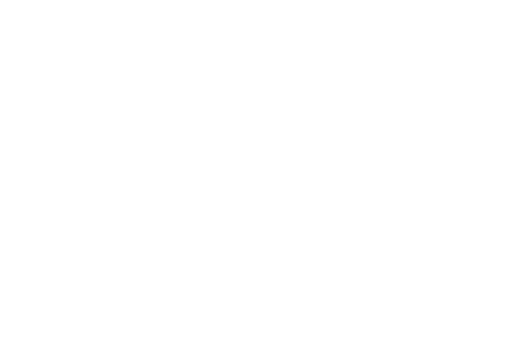
t = 0.00 s
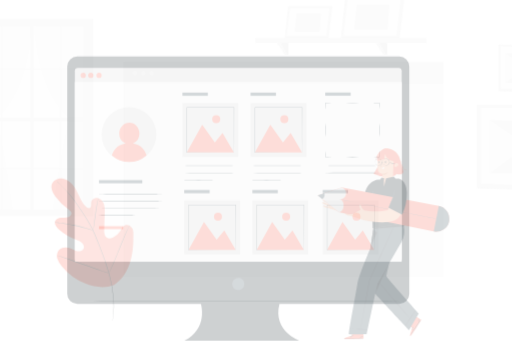
t = 0.25 s
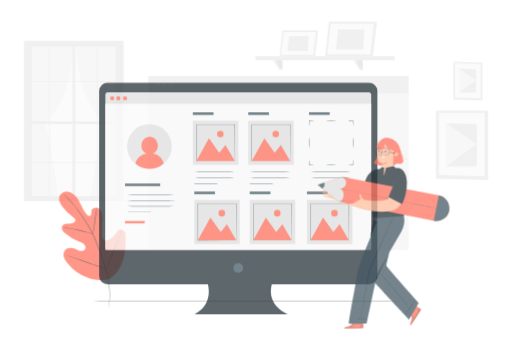
t = 0.50 s
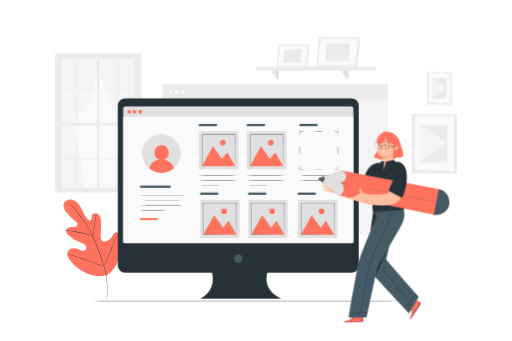
t = 0.75 s
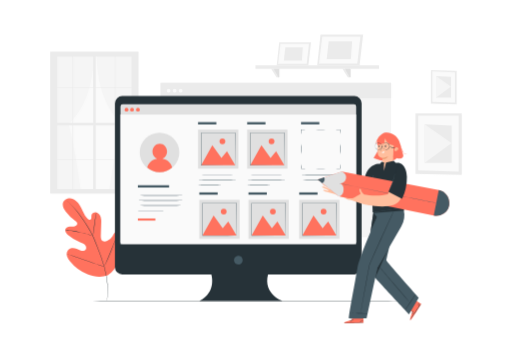
t = 1.00 s

The animated SVG that drew these frames (rendered in a browser with its animation timeline set to each time). Animation: 3 CSS @keyframes rules; one cycle of 1.00 s.

<svg class="animated" id="freepik_stories-portfolio-update" xmlns="http://www.w3.org/2000/svg" viewBox="0 0 750 500" version="1.1" xmlns:xlink="http://www.w3.org/1999/xlink" xmlns:svgjs="http://svgjs.com/svgjs"><style>svg#freepik_stories-portfolio-update:not(.animated) .animable {opacity: 0;}svg#freepik_stories-portfolio-update.animated #freepik--background-complete--inject-22 {animation: 1s 1 forwards cubic-bezier(.36,-0.01,.5,1.38) zoomOut;animation-delay: 0s;}svg#freepik_stories-portfolio-update.animated #freepik--Plant--inject-22 {animation: 1s 1 forwards cubic-bezier(.36,-0.01,.5,1.38) zoomOut;animation-delay: 0s;}svg#freepik_stories-portfolio-update.animated #freepik--Floor--inject-22 {animation: 1s 1 forwards cubic-bezier(.36,-0.01,.5,1.38) fadeIn;animation-delay: 0s;}svg#freepik_stories-portfolio-update.animated #freepik--Device--inject-22 {animation: 1s 1 forwards cubic-bezier(.36,-0.01,.5,1.38) zoomOut;animation-delay: 0s;}svg#freepik_stories-portfolio-update.animated #freepik--Character--inject-22 {animation: 1s 1 forwards cubic-bezier(.36,-0.01,.5,1.38) slideUp;animation-delay: 0s;}            @keyframes zoomOut {                0% {                    opacity: 0;                    transform: scale(1.5);                }                100% {                    opacity: 1;                    transform: scale(1);                }            }                    @keyframes fadeIn {                0% {                    opacity: 0;                }                100% {                    opacity: 1;                }            }                    @keyframes slideUp {                0% {                    opacity: 0;                    transform: translateY(30px);                }                100% {                    opacity: 1;                    transform: inherit;                }            }        </style><g id="freepik--background-complete--inject-22" class="animable" style="transform-origin: 375px 199.355px;"><rect x="83.56" y="82.95" width="111.16" height="194.48" style="fill: rgb(250, 250, 250); transform-origin: 139.14px 180.19px;" id="elrl8muvlko5c" class="animable"></rect><path d="M118.19,279.29S106,191.8,99.63,182.18c0,0,36.42-27.34,37.53-101.45H81.9V279.29Z" style="fill: rgb(245, 245, 245); transform-origin: 109.53px 180.01px;" id="elms51c6potx8" class="animable"></path><path d="M160.08,278.91s12.17-87.5,18.55-97.11c0,0-36.41-27.35-37.53-101.45h55.26V278.91Z" style="fill: rgb(245, 245, 245); transform-origin: 168.73px 179.63px;" id="elsn1ifsy9tgr" class="animable"></path><path d="M197.64,75.54H73.26V283.86H202.8V75.54ZM105.9,183.77v49.54H83.56V183.77Zm-22.34-3.58V128.92H105.9v51.27Zm56.35,0V128.92h28v51.27Zm28,3.58v49.54h-28V183.77Zm-61-3.58V128.92h29.43v51.27Zm29.43,3.58v49.54H106.9V183.77ZM106.9,128V83h29.43V128ZM136.33,234.2v43.25H106.9V234.2Zm3.58,0h28v43.25h-28Zm0-106.17V83h28V128Zm28.94,55.74h23.64v49.54H168.85Zm0-3.58V128.92h23.64v51.27ZM192.49,128H168.85V83h23.64ZM105.9,83V128H83.56V83ZM83.56,234.2H105.9v43.25H83.56Zm85.29,43.25V234.2h23.64v43.25Z" style="fill: rgb(235, 235, 235); transform-origin: 138.03px 179.7px;" id="elnxclt9clr5" class="animable"></path><rect x="234.99" y="121.48" width="338.21" height="226.52" style="fill: rgb(245, 245, 245); transform-origin: 404.095px 234.74px;" id="elvynfn36qzi" class="animable"></rect><rect x="234.99" y="121.48" width="338.21" height="22.63" style="fill: rgb(235, 235, 235); transform-origin: 404.095px 132.795px;" id="elxcyqt9xn4d" class="animable"></rect><path d="M249.64,132.79a2.74,2.74,0,1,1-2.73-2.54A2.64,2.64,0,0,1,249.64,132.79Z" style="fill: rgb(250, 250, 250); transform-origin: 246.907px 132.989px;" id="elsoz4hcfvlzj" class="animable"></path><path d="M258.46,132.79a2.74,2.74,0,1,1-2.73-2.54A2.64,2.64,0,0,1,258.46,132.79Z" style="fill: rgb(250, 250, 250); transform-origin: 255.727px 132.989px;" id="elpjtd1bggamq" class="animable"></path><path d="M267.28,132.79a2.74,2.74,0,1,1-2.73-2.54A2.64,2.64,0,0,1,267.28,132.79Z" style="fill: rgb(250, 250, 250); transform-origin: 264.547px 132.989px;" id="elg8tx9t21nb" class="animable"></path><polygon points="676.74 166.24 608.79 166.24 608.79 254.85 676.74 256.56 676.74 166.24" style="fill: rgb(235, 235, 235); transform-origin: 642.765px 211.4px;" id="el5axfgoot46s" class="animable"></polygon><polygon points="672.27 169.4 612.81 169.4 612.81 249.76 672.27 251.77 672.27 169.4" style="fill: rgb(250, 250, 250); transform-origin: 642.54px 210.585px;" id="el5ldsnmyh4k" class="animable"></polygon><polygon points="661.86 184 622.4 182.5 622.4 238.67 661.86 238.67 661.86 184" style="fill: rgb(235, 235, 235); transform-origin: 642.13px 210.585px;" id="el8soryjymtfn" class="animable"></polygon><polygon points="622.4 238.67 661.86 209.81 622.4 182.5 622.4 238.67" style="fill: rgb(245, 245, 245); transform-origin: 642.13px 210.585px;" id="el5yutp958nrs" class="animable"></polygon><polygon points="669.25 103.89 631.43 102.71 631.43 152.03 669.25 152.98 669.25 103.89" style="fill: rgb(235, 235, 235); transform-origin: 650.34px 127.845px;" id="el6zvqet7iqi6" class="animable"></polygon><polygon points="666.76 106.04 633.67 104.47 633.67 149.19 666.76 150.31 666.76 106.04" style="fill: rgb(250, 250, 250); transform-origin: 650.215px 127.39px;" id="el61uggwvizvw" class="animable"></polygon><polygon points="660.97 112.59 639.01 111.76 639.01 143.02 660.97 143.02 660.97 112.59" style="fill: rgb(235, 235, 235); transform-origin: 649.99px 127.39px;" id="eljfv0iqtukq" class="animable"></polygon><polygon points="639.01 143.02 660.97 126.96 639.01 111.76 639.01 143.02" style="fill: rgb(245, 245, 245); transform-origin: 649.99px 127.39px;" id="elzryqj23ky5" class="animable"></polygon><polygon points="409.06 62.12 405.44 95.74 451.85 95.74 455.7 62.12 409.06 62.12" style="fill: rgb(235, 235, 235); transform-origin: 430.57px 78.93px;" id="eln1pcyyigyq" class="animable"></polygon><polygon points="410.97 64.33 407.44 93.75 449.33 93.75 452.72 64.33 410.97 64.33" style="fill: rgb(250, 250, 250); transform-origin: 430.08px 79.04px;" id="elgajmltd40i7" class="animable"></polygon><polygon points="418.02 69.48 415.85 89.01 442.28 89.01 443.64 69.48 418.02 69.48" style="fill: rgb(235, 235, 235); transform-origin: 429.745px 79.245px;" id="elaqk2d3ubw7n" class="animable"></polygon><polygon points="469.62 50.71 464.76 95.74 526.94 95.74 532.1 50.71 469.62 50.71" style="fill: rgb(235, 235, 235); transform-origin: 498.43px 73.225px;" id="el493xmp65ai2" class="animable"></polygon><polygon points="472.17 53.67 467.45 93.08 523.57 93.08 528.11 53.67 472.17 53.67" style="fill: rgb(250, 250, 250); transform-origin: 497.78px 73.375px;" id="el3ofd889z6ko" class="animable"></polygon><polygon points="481.62 60.57 478.71 86.72 514.12 86.72 515.94 60.57 481.62 60.57" style="fill: rgb(235, 235, 235); transform-origin: 497.325px 73.645px;" id="elgg4y15q6xzd" class="animable"></polygon><rect x="374.23" y="95.74" width="181.08" height="5.18" style="fill: rgb(235, 235, 235); transform-origin: 464.77px 98.33px;" id="eln5uftaq7149" class="animable"></rect><polygon points="405.21 113.52 397.28 100.92 409.06 100.92 409.06 113.52 405.21 113.52" style="fill: rgb(235, 235, 235); transform-origin: 403.17px 107.22px;" id="eljw7pzf4wuel" class="animable"></polygon><polygon points="401.11 100.92 408.12 113.52 409.06 113.52 409.06 100.92 401.11 100.92" style="fill: rgb(224, 224, 224); transform-origin: 405.085px 107.22px;" id="elf285n1p8vh9" class="animable"></polygon><polygon points="509.69 113.52 501.76 100.92 513.54 100.92 513.54 113.52 509.69 113.52" style="fill: rgb(235, 235, 235); transform-origin: 507.65px 107.22px;" id="ell8r3js18zt" class="animable"></polygon><polygon points="505.59 100.92 512.6 113.52 513.54 113.52 513.54 100.92 505.59 100.92" style="fill: rgb(224, 224, 224); transform-origin: 509.565px 107.22px;" id="eli09war9f2jn" class="animable"></polygon></g><g id="freepik--Plant--inject-22" class="animable" style="transform-origin: 135.034px 366.284px;"><path d="M157.62,403.69c16.67-10.9,20.9-31.79,20.71-50.65,0-3.15.4-6.46-1.05-9.26s-4.94-4.76-7.83-3.51c-2.39,1.05-3.49,3.74-4.87,6a18.53,18.53,0,0,1-7.65,6.87c-2.05,1-4.58,1.56-6.56.42-2.71-1.56-2.94-5.32-2.85-8.45l.54-17.49a28.56,28.56,0,0,0-.73-9.32c-.91-3-3-5.8-6-6.71s-6.77.72-7.48,3.77a28.07,28.07,0,0,0-.18,3.9c-.12,1.29-.77,2.72-2,3s-2.52-.58-3.45-1.52c-3.19-3.24-5.32-7.36-7.29-11.46S117,301,114.1,297.48s-6.92-6.35-11.46-6.71S93.2,293.06,92,297.43s1.24,8.93,4,12.57a70.47,70.47,0,0,0,14.39,14.21,5.74,5.74,0,0,1,2.4,2.68c.64,2.1-1.41,4.12-3.52,4.76-2.38.72-4.94.42-7.42.64s-5.18,1.24-6.17,3.53c-1.38,3.17,1.25,6.58,3.86,8.84a60.75,60.75,0,0,0,17.7,10.66c2.31.89,4.74,1.69,6.58,3.35s2.91,4.51,1.72,6.68-4.12,2.82-6.56,2.31-4.58-1.86-6.89-2.79c-4.32-1.73-10-1.56-12.83,2.09a9.8,9.8,0,0,0-1.29,8.73,22.9,22.9,0,0,0,4.62,7.85,61,61,0,0,0,25.59,18.68c10,3.7,19.37,4.86,29.5,1.47" style="fill: rgb(255, 114, 94); transform-origin: 135.034px 348.221px;" id="elha3g0qxlnh6" class="animable"></path><path d="M96.63,293.25l.3.3.92.86c.82.74,2,1.84,3.52,3.29a117.61,117.61,0,0,1,11.79,13.19c2.29,3,4.66,6.3,7.14,9.94s5.1,7.54,7.69,11.75a142.08,142.08,0,0,1,7.5,13.56c1.16,2.42,2.19,4.95,3.24,7.53l3.17,7.84a283.4,283.4,0,0,1,10.56,30.39,138,138,0,0,1,4.66,25.8,100.87,100.87,0,0,1-.14,17.69c-.21,2.08-.41,3.69-.59,4.78-.07.52-.13.93-.18,1.24a3.35,3.35,0,0,0,0,.42,1.47,1.47,0,0,0,.1-.41l.24-1.23c.21-1.09.45-2.7.7-4.78a96.37,96.37,0,0,0,.32-17.74A135.61,135.61,0,0,0,153,391.76a276.75,276.75,0,0,0-10.54-30.46l-3.17-7.85c-1.05-2.57-2.09-5.12-3.27-7.55a137.33,137.33,0,0,0-7.55-13.6c-2.62-4.21-5.25-8.11-7.75-11.75s-4.89-7-7.21-9.91a110.37,110.37,0,0,0-12-13.1c-1.53-1.43-2.75-2.51-3.59-3.22l-1-.81A2,2,0,0,0,96.63,293.25Z" style="fill: rgb(38, 50, 56); transform-origin: 127.232px 367.54px;" id="elsndc0sevg8c" class="animable"></path><path d="M135.84,345.87a6.08,6.08,0,0,0,.34-1.33c.19-.86.42-2.11.68-3.66.52-3.11,1.1-7.42,1.72-12.18s1.25-9.05,1.82-12.14c.28-1.55.52-2.79.7-3.66a6.26,6.26,0,0,0,.21-1.35,6,6,0,0,0-.43,1.3c-.24.85-.55,2.09-.88,3.63-.68,3.08-1.38,7.38-2,12.14s-1.14,8.95-1.55,12.19c-.2,1.47-.36,2.7-.49,3.69A5.84,5.84,0,0,0,135.84,345.87Z" style="fill: rgb(38, 50, 56); transform-origin: 138.574px 328.71px;" id="elpsno1shz5m" class="animable"></path><path d="M95.25,337.38a9,9,0,0,0,1.62.23c1,.12,2.56.28,4.42.53,3.72.49,8.85,1.34,14.45,2.52s10.64,2.49,14.25,3.53c1.81.5,3.26.95,4.27,1.26a8,8,0,0,0,1.58.42,9.47,9.47,0,0,0-1.51-.64c-1-.37-2.42-.88-4.22-1.44-3.59-1.14-8.62-2.5-14.25-3.7s-10.77-2-14.52-2.36c-1.87-.2-3.4-.3-4.45-.35A8.7,8.7,0,0,0,95.25,337.38Z" style="fill: rgb(38, 50, 56); transform-origin: 115.545px 341.606px;" id="el1z1wqzw2nx2" class="animable"></path><path d="M152.5,391a1.89,1.89,0,0,0,.29-.49l.73-1.44c.64-1.25,1.5-3.08,2.54-5.37,2.08-4.56,4.75-10.95,7.6-18s5.46-13.5,7.45-18.1c1-2.24,1.76-4.08,2.36-5.44l.63-1.49a2.73,2.73,0,0,0,.19-.53,2.1,2.1,0,0,0-.3.48c-.19.39-.44.87-.73,1.44-.63,1.25-1.49,3.09-2.53,5.37-2.08,4.56-4.75,11-7.61,18.05s-5.46,13.5-7.44,18.1L153.32,389l-.63,1.48A2,2,0,0,0,152.5,391Z" style="fill: rgb(38, 50, 56); transform-origin: 163.395px 365.57px;" id="el76eufq6f8t" class="animable"></path><path d="M98.75,372.48a2,2,0,0,0,.53.23l1.56.56,5.76,2c4.86,1.69,11.54,4.09,18.92,6.76s14.1,5,19,6.59c2.45.8,4.44,1.42,5.82,1.82l1.59.46a2.6,2.6,0,0,0,.57.12,2.21,2.21,0,0,0-.53-.24l-1.56-.55-5.76-2c-4.86-1.68-11.54-4.08-18.93-6.75s-14.09-5-19-6.6c-2.45-.79-4.44-1.41-5.82-1.82l-1.59-.45A2.08,2.08,0,0,0,98.75,372.48Z" style="fill: rgb(38, 50, 56); transform-origin: 125.625px 381.75px;" id="el4wiouizamp" class="animable"></path></g><g id="freepik--Floor--inject-22" class="animable" style="transform-origin: 361.13px 441.57px;"><path d="M611.59,441.57c0,.15-112.14.26-250.45.26s-250.47-.11-250.47-.26,112.12-.26,250.47-.26S611.59,441.43,611.59,441.57Z" style="fill: rgb(38, 50, 56); transform-origin: 361.13px 441.57px;" id="elm42wrhvjywm" class="animable"></path></g><g id="freepik--Device--inject-22" class="animable" style="transform-origin: 349.01px 291.095px;"><path d="M519.22,140.74H178.79a10.62,10.62,0,0,0-10.62,10.63V391.82a10.62,10.62,0,0,0,10.62,10.63H309.45s8.31,25.7-17.46,39H414.16s-29.08-10-21.6-39H519.22a10.63,10.63,0,0,0,10.63-10.63V151.37A10.63,10.63,0,0,0,519.22,140.74Z" style="fill: rgb(38, 50, 56); transform-origin: 349.01px 291.095px;" id="elzgaffwcv07" class="animable"></path><path d="M353.91,377.07c4.63,6.62-2.62,13.87-9.24,9.24a2.37,2.37,0,0,1-.57-.57c-4.62-6.62,2.62-13.86,9.24-9.24A2.37,2.37,0,0,1,353.91,377.07Z" style="fill: rgb(69, 90, 100); transform-origin: 349.007px 381.407px;" id="elko35fzp95h" class="animable"></path><rect x="176.2" y="152.89" width="345.61" height="205" rx="3.27" style="fill: rgb(224, 224, 224); transform-origin: 349.005px 255.39px;" id="elqo0juhawn5" class="animable"></rect><rect x="176.2" y="167.91" width="345.61" height="189.98" style="fill: rgb(250, 250, 250); transform-origin: 349.005px 262.9px;" id="elaqir2deshdi" class="animable"></rect><path d="M204.55,160.8a2.76,2.76,0,1,1-2.76-2.76A2.76,2.76,0,0,1,204.55,160.8Z" style="fill: rgb(255, 114, 94); transform-origin: 201.79px 160.8px;" id="el9k39wn1a68j" class="animable"></path><path d="M187.82,160.8a2.76,2.76,0,1,1-2.76-2.76A2.76,2.76,0,0,1,187.82,160.8Z" style="fill: rgb(255, 114, 94); transform-origin: 185.06px 160.8px;" id="el5j4kwgxnhag" class="animable"></path><path d="M195.85,160.8a2.76,2.76,0,1,1-2.76-2.76A2.76,2.76,0,0,1,195.85,160.8Z" style="fill: rgb(255, 114, 94); transform-origin: 193.09px 160.8px;" id="el7btmi0oq25d" class="animable"></path><path d="M346.49,256.37c0,.15-12.66.28-28.27.28s-28.28-.13-28.28-.28,12.66-.28,28.28-.28S346.49,256.21,346.49,256.37Z" style="fill: rgb(69, 90, 100); transform-origin: 318.215px 256.37px;" id="elvjwdkdxybj" class="animable"></path><path d="M346.49,263.94c0,.15-12.66.28-28.27.28s-28.28-.13-28.28-.28,12.66-.29,28.28-.29S346.49,263.78,346.49,263.94Z" style="fill: rgb(69, 90, 100); transform-origin: 318.215px 263.935px;" id="el3d5khbk2lq4" class="animable"></path><path d="M323.83,271.5c0,.16-7.58.29-16.94.29s-16.95-.13-16.95-.29,7.59-.28,16.95-.28S323.83,271.35,323.83,271.5Z" style="fill: rgb(69, 90, 100); transform-origin: 306.885px 271.505px;" id="elqd7lhn7yws" class="animable"></path><rect x="289.94" y="179.03" width="26.89" height="3.41" style="fill: rgb(69, 90, 100); transform-origin: 303.385px 180.735px;" id="elsqkrqv0gyrr" class="animable"></rect><rect x="289.94" y="190.02" width="59.09" height="57.17" style="fill: rgb(224, 224, 224); transform-origin: 319.485px 218.605px;" id="elac986ptl1y" class="animable"></rect><polygon points="294.52 242.29 310.87 212.87 324.24 231.68 332.36 221.69 344.45 242.29 294.52 242.29" style="fill: rgb(255, 114, 94); transform-origin: 319.485px 227.58px;" id="eliq07tbll9u8" class="animable"></polygon><circle cx="325.68" cy="207.15" r="4.25" style="fill: rgb(255, 114, 94); transform-origin: 325.68px 207.15px;" id="elazavq5s00z9" class="animable"></circle><path d="M344.45,242.45a.82.82,0,0,1,0-.23c0-.18,0-.39,0-.67,0-.61,0-1.47,0-2.57,0-2.27,0-5.55-.06-9.71,0-8.35-.07-20.24-.12-34.52l.24.24-49.92,0c-.07.06.52-.53.27-.27h0v12.82c0,4.2,0,8.32,0,12.32,0,8,0,15.58,0,22.54l-.25-.25,36.1.13,10.18.06,2.7,0,.7,0h0l-.67,0-2.66,0-10.12.06-36.26.13h-.24v-.25c0-7,0-14.53,0-22.54,0-4,0-8.12,0-12.32V194.77h0c-.25.24.34-.36.29-.29l49.92,0h.24v.24c-.05,14.34-.09,26.28-.12,34.67,0,4.14-.05,7.4-.07,9.66,0,1.08,0,1.92,0,2.52,0,.27,0,.48,0,.64A1.66,1.66,0,0,1,344.45,242.45Z" style="fill: rgb(69, 90, 100); transform-origin: 319.534px 218.502px;" id="el30k59ascuen" class="animable"></path><path d="M418.53,256.37c0,.15-12.66.28-28.28.28s-28.27-.13-28.27-.28,12.65-.28,28.27-.28S418.53,256.21,418.53,256.37Z" style="fill: rgb(69, 90, 100); transform-origin: 390.255px 256.37px;" id="el1whvlabx732" class="animable"></path><path d="M418.53,263.94c0,.15-12.66.28-28.28.28s-28.27-.13-28.27-.28,12.65-.29,28.27-.29S418.53,263.78,418.53,263.94Z" style="fill: rgb(69, 90, 100); transform-origin: 390.255px 263.935px;" id="elf1yshxtww6o" class="animable"></path><path d="M395.87,271.5c0,.16-7.59.29-16.95.29S362,271.66,362,271.5s7.58-.28,16.94-.28S395.87,271.35,395.87,271.5Z" style="fill: rgb(69, 90, 100); transform-origin: 378.935px 271.505px;" id="eltr86dufpymm" class="animable"></path><rect x="361.98" y="179.03" width="26.89" height="3.41" style="fill: rgb(69, 90, 100); transform-origin: 375.425px 180.735px;" id="elppfhqlsphe8" class="animable"></rect><rect x="361.98" y="190.02" width="59.09" height="57.17" style="fill: rgb(224, 224, 224); transform-origin: 391.525px 218.605px;" id="elclnccwbhc6m" class="animable"></rect><polygon points="366.56 242.29 382.9 212.87 396.27 231.68 404.4 221.69 416.48 242.29 366.56 242.29" style="fill: rgb(255, 114, 94); transform-origin: 391.52px 227.58px;" id="elj7f45d981a" class="animable"></polygon><path d="M402,207.15a4.26,4.26,0,1,1-4.25-4.25A4.25,4.25,0,0,1,402,207.15Z" style="fill: rgb(255, 114, 94); transform-origin: 397.74px 207.16px;" id="eli28q53awiwj" class="animable"></path><path d="M416.48,242.45s0-.08,0-.23,0-.39,0-.67c0-.61,0-1.47,0-2.57,0-2.27,0-5.55-.06-9.71,0-8.35-.08-20.24-.13-34.52l.24.24-49.92,0c-.07.06.53-.53.28-.27h0v12.82c0,4.2,0,8.32,0,12.32,0,8,0,15.58,0,22.54l-.24-.25,36.1.13,10.18.06,2.7,0,.7,0h0l-.68,0-2.65,0-10.13.06-36.25.13h-.25v-.25c0-7,0-14.53,0-22.54V194.77h0c-.26.24.34-.36.28-.29l49.92,0h.25v.24c-.06,14.34-.1,26.28-.13,34.67,0,4.14-.05,7.4-.06,9.66q0,1.62,0,2.52c0,.27,0,.48,0,.64A.85.85,0,0,1,416.48,242.45Z" style="fill: rgb(69, 90, 100); transform-origin: 391.562px 218.502px;" id="el21s6nloc22" class="animable"></path><rect x="291.83" y="282.05" width="26.89" height="3.41" style="fill: rgb(69, 90, 100); transform-origin: 305.275px 283.755px;" id="elggy9qbvxef4" class="animable"></rect><rect x="291.83" y="293.03" width="59.09" height="57.17" style="fill: rgb(224, 224, 224); transform-origin: 321.375px 321.615px;" id="elrqv07o6d6n" class="animable"></rect><polygon points="296.41 345.31 312.76 315.89 326.13 334.69 334.25 324.71 346.34 345.31 296.41 345.31" style="fill: rgb(255, 114, 94); transform-origin: 321.375px 330.6px;" id="elu0tnckwirh" class="animable"></polygon><path d="M331.83,310.17a4.26,4.26,0,1,1-4.26-4.26A4.25,4.25,0,0,1,331.83,310.17Z" style="fill: rgb(255, 114, 94); transform-origin: 327.57px 310.17px;" id="elnts0dsr0zin" class="animable"></path><path d="M346.34,345.47s0-.09,0-.24,0-.39,0-.67c0-.6,0-1.46,0-2.57,0-2.26,0-5.54-.07-9.71,0-8.35-.07-20.24-.12-34.51l.24.24-49.92,0,.28-.28V301c0,1.08,0,2.16,0,3.23v18.69c0,8,0,15.57,0,22.54l-.25-.25,36.1.13,10.18.06,2.71,0h.7a1.22,1.22,0,0,1,.24,0h-.89l-2.65,0-10.13.07-36.26.12h-.24v-.24c0-7,0-14.54,0-22.54q0-6,0-12.32V297.77l.29-.29,49.92,0h.24v.25c-.05,14.34-.09,26.28-.12,34.67,0,4.14,0,7.4-.06,9.65,0,1.09,0,1.93,0,2.53,0,.26,0,.47,0,.64A.67.67,0,0,1,346.34,345.47Z" style="fill: rgb(69, 90, 100); transform-origin: 321.485px 321.535px;" id="elrs1ycp2m7w" class="animable"></path><rect x="363.92" y="282.05" width="26.89" height="3.41" style="fill: rgb(69, 90, 100); transform-origin: 377.365px 283.755px;" id="elokkw61r0mlq" class="animable"></rect><rect x="363.92" y="293.03" width="59.09" height="57.17" style="fill: rgb(224, 224, 224); transform-origin: 393.465px 321.615px;" id="el8sjhyqgvcbb" class="animable"></rect><polygon points="368.5 345.31 384.85 315.89 398.22 334.69 406.34 324.71 418.43 345.31 368.5 345.31" style="fill: rgb(255, 114, 94); transform-origin: 393.465px 330.6px;" id="el9jufknwzxnh" class="animable"></polygon><path d="M403.91,310.17a4.25,4.25,0,1,1-4.25-4.26A4.25,4.25,0,0,1,403.91,310.17Z" style="fill: rgb(255, 114, 94); transform-origin: 399.66px 310.16px;" id="eluie4haxkcge" class="animable"></path><path d="M418.43,345.47a1.35,1.35,0,0,1,0-.24c0-.17,0-.39,0-.67,0-.6,0-1.46,0-2.57,0-2.26,0-5.54-.06-9.71,0-8.35-.07-20.24-.12-34.51l.24.24-49.93,0,.28-.28v12.84q0,6.3,0,12.32c0,8,0,15.57,0,22.54l-.25-.25,36.1.13,10.18.06,2.7,0h.7l.25,0h-.89l-2.66,0-10.12.07-36.26.12h-.25v-.24c0-7,0-14.54,0-22.54q0-6,0-12.32V297.77l.28-.29,49.93,0h.24v.25c-.05,14.34-.09,26.28-.12,34.67,0,4.14-.05,7.4-.07,9.65,0,1.09,0,1.93,0,2.53,0,.26,0,.47,0,.64A1.66,1.66,0,0,1,418.43,345.47Z" style="fill: rgb(69, 90, 100); transform-origin: 393.565px 321.52px;" id="els0i919q4ype" class="animable"></path><rect x="438.3" y="282.05" width="26.89" height="3.41" style="fill: rgb(69, 90, 100); transform-origin: 451.745px 283.755px;" id="eli8stzkx9wkr" class="animable"></rect><rect x="438.3" y="293.03" width="59.09" height="57.17" style="fill: rgb(224, 224, 224); transform-origin: 467.845px 321.615px;" id="elua7e3j09ntb" class="animable"></rect><polygon points="442.88 345.31 459.23 315.89 472.6 334.69 480.72 324.71 492.81 345.31 442.88 345.31" style="fill: rgb(255, 114, 94); transform-origin: 467.845px 330.6px;" id="eltr5rndu9xff" class="animable"></polygon><path d="M478.3,310.17a4.26,4.26,0,1,1-4.26-4.26A4.25,4.25,0,0,1,478.3,310.17Z" style="fill: rgb(255, 114, 94); transform-origin: 474.04px 310.17px;" id="eliy7x4e1r3a" class="animable"></path><path d="M492.81,345.47s0-.09,0-.24,0-.39,0-.67c0-.6,0-1.46,0-2.57,0-2.26,0-5.54-.07-9.71,0-8.35-.07-20.24-.12-34.51l.24.24-49.92,0,.28-.28v25.16c0,8,0,15.57,0,22.54l-.25-.25,36.1.13,10.18.06,2.71,0h.69a1.27,1.27,0,0,1,.25,0h-.89l-2.65,0-10.13.07-36.26.12h-.24v-.24c0-7,0-14.54,0-22.54q0-6,0-12.32V297.77l.29-.29,49.92,0h.24v.25c-.05,14.34-.09,26.28-.12,34.67,0,4.14-.05,7.4-.06,9.65,0,1.09,0,1.93,0,2.53,0,.26,0,.47,0,.64A.67.67,0,0,1,492.81,345.47Z" style="fill: rgb(69, 90, 100); transform-origin: 467.955px 321.52px;" id="elujfjs3pb4jp" class="animable"></path><path d="M491.86,247.18a38.3,38.3,0,0,1,6.48-.28l-.28.28h0v-.64c0-.22,0-.43,0-.64,0-.42,0-.82,0-1.22,0-.71,0-1.4.06-2.06a6.3,6.3,0,0,1,.2-1.9,7,7,0,0,1,.19,1.9c0,.66,0,1.35.06,2.06,0,.4,0,.8,0,1.22v1.28h0l-.29.29A36.46,36.46,0,0,1,491.86,247.18Z" style="fill: rgb(69, 90, 100); transform-origin: 495.215px 244.112px;" id="elhqhkx8clh6" class="animable"></path><path d="M462.39,247.18a97.13,97.13,0,0,1,14.74,0,93.79,93.79,0,0,1-14.74,0Z" style="fill: rgb(69, 90, 100); transform-origin: 469.76px 247.185px;" id="elbxj21ndx1gb" class="animable"></path><path d="M441.17,240.7a37.09,37.09,0,0,1,.28,6.48l-.28-.28h2.53l2.06.06a7.31,7.31,0,0,1,1.9.2,6.37,6.37,0,0,1-1.9.2l-2.06.06-1.22,0h-1.31l-.28-.29A38.3,38.3,0,0,1,441.17,240.7Z" style="fill: rgb(69, 90, 100); transform-origin: 444.259px 244.06px;" id="el3h4z5o5e5m9" class="animable"></path><path d="M441.17,211.23a47.92,47.92,0,0,1,.28,7.37,47.73,47.73,0,0,1-.28,7.36,49.29,49.29,0,0,1-.28-7.36A49.48,49.48,0,0,1,441.17,211.23Z" style="fill: rgb(69, 90, 100); transform-origin: 441.172px 218.595px;" id="elofyo1k2d0sj" class="animable"></path><path d="M447.66,190a37.25,37.25,0,0,1-6.49.28l.28-.28h0v1.29c0,.41,0,.82,0,1.22,0,.71,0,1.39-.06,2.06a6.37,6.37,0,0,1-.2,1.9,6.37,6.37,0,0,1-.2-1.9c0-.67,0-1.35-.06-2.06,0-.4,0-.81,0-1.22,0-.21,0-.43,0-.65V190h0l.28-.28A38.47,38.47,0,0,1,447.66,190Z" style="fill: rgb(69, 90, 100); transform-origin: 444.295px 193.079px;" id="elo8ukacvssb" class="animable"></path><path d="M477.13,190a97.13,97.13,0,0,1-14.74,0,97.13,97.13,0,0,1,14.74,0Z" style="fill: rgb(69, 90, 100); transform-origin: 469.76px 190px;" id="eljtcc0ujb8rg" class="animable"></path><path d="M498.35,196.5a36.62,36.62,0,0,1-.29-6.49c.57.56.16.16.28.28H497l-1.22,0-2.06-.06a6.37,6.37,0,0,1-1.9-.2,6.37,6.37,0,0,1,1.9-.2l2.06-.06h2.52l.29.28A38.47,38.47,0,0,1,498.35,196.5Z" style="fill: rgb(69, 90, 100); transform-origin: 495.226px 193.135px;" id="eljpotiai38i" class="animable"></path><path d="M498.35,226a46.92,46.92,0,0,1-.29-7.36,47.11,47.11,0,0,1,.29-7.37,49.48,49.48,0,0,1,.28,7.37A49.29,49.29,0,0,1,498.35,226Z" style="fill: rgb(69, 90, 100); transform-origin: 498.344px 218.635px;" id="elgocgfo35wuo" class="animable"></path><path d="M497.52,256.29c0,.15-12.67.28-28.28.28s-28.28-.13-28.28-.28,12.66-.28,28.28-.28S497.52,256.13,497.52,256.29Z" style="fill: rgb(69, 90, 100); transform-origin: 469.24px 256.29px;" id="elnl44nbg1ujq" class="animable"></path><path d="M497.52,263.86c0,.15-12.67.28-28.28.28S441,264,441,263.86s12.66-.29,28.28-.29S497.52,263.7,497.52,263.86Z" style="fill: rgb(69, 90, 100); transform-origin: 469.26px 263.855px;" id="elswsm6jq9md" class="animable"></path><rect x="440.96" y="178.95" width="26.89" height="3.41" style="fill: rgb(69, 90, 100); transform-origin: 454.405px 180.655px;" id="el0vpafaz02elk" class="animable"></rect><path d="M262.45,223.44a29,29,0,1,1-29-29A29,29,0,0,1,262.45,223.44Z" style="fill: rgb(224, 224, 224); transform-origin: 233.45px 223.44px;" id="elsgsldeeiv9" class="animable"></path><path d="M268.18,286.6c0,.15-14.88.28-33.23.28s-33.24-.13-33.24-.28,14.88-.29,33.24-.29S268.18,286.44,268.18,286.6Z" style="fill: rgb(69, 90, 100); transform-origin: 234.945px 286.595px;" id="eldpgimz3xwr5" class="animable"></path><path d="M268.18,294c0,.16-14.88.28-33.23.28s-33.24-.12-33.24-.28,14.88-.28,33.24-.28S268.18,293.79,268.18,294Z" style="fill: rgb(69, 90, 100); transform-origin: 234.945px 294px;" id="el6y291l8n61" class="animable"></path><path d="M268.18,301.3c0,.16-14.88.28-33.23.28s-33.24-.12-33.24-.28S216.59,301,235,301,268.18,301.15,268.18,301.3Z" style="fill: rgb(69, 90, 100); transform-origin: 234.945px 301.29px;" id="elyxfvrorpk5k" class="animable"></path><path d="M239.9,308.81c0,.16-8.63.28-19.27.28s-19.28-.12-19.28-.28,8.63-.28,19.28-.28S239.9,308.66,239.9,308.81Z" style="fill: rgb(69, 90, 100); transform-origin: 220.625px 308.81px;" id="eleiape5aet2c" class="animable"></path><g id="elkny1ggdxgn"><rect x="201.71" y="271.6" width="45.8" height="3.35" style="fill: rgb(69, 90, 100); transform-origin: 224.61px 273.275px; transform: rotate(180deg);" class="animable"></rect></g><path d="M215.31,245.57a28.08,28.08,0,0,0,36.76,0c-1.54-5.24-5.28-11.46-14.37-12.84a11.38,11.38,0,0,0,6.79-10.53c0-6.3-4.74-11.42-10.64-11.45s-10.7,5.06-10.73,11.35a11.39,11.39,0,0,0,6.81,10.64C220.69,234.11,216.88,240.36,215.31,245.57Z" style="fill: rgb(255, 114, 94); transform-origin: 233.69px 231.586px;" id="ellpgxs9200mm" class="animable"></path><rect x="201.71" y="320.29" width="25.68" height="3.13" style="fill: rgb(255, 114, 94); transform-origin: 214.55px 321.855px;" id="elpoqyha63cae" class="animable"></rect></g><g id="freepik--Character--inject-22" class="animable" style="transform-origin: 561.972px 334.278px;"><path d="M586.14,211.66l4.38,14.69a6.89,6.89,0,0,1,.39,2.05c0,2.07-2,3.7-4,4.08a13.78,13.78,0,0,1-6.11-.72c-.54,2.11-3,3-5.15,3.4a47.08,47.08,0,0,1-28.32-3.53,77.26,77.26,0,0,0,9.13-17.46l22.34,1a10.31,10.31,0,0,0,3.92-.33,3.49,3.49,0,0,0,2.44-2.83" style="fill: rgb(255, 114, 94); transform-origin: 569.12px 223.807px;" id="eliu2f2yfllda" class="animable"></path><path d="M560.54,240.35c.28-1.64-.39-8.54-.39-8.54s-6.29-.67-6.67-6.91,0-20.64,0-20.64l11.46-5.6,12.62,9.55-1.91,31.21L562,251.6Z" style="fill: rgb(255, 190, 157); transform-origin: 565.436px 225.13px;" id="elvqrikq9rcng" class="animable"></path><path d="M554.73,214.75a.8.8,0,1,0,.8-.79A.79.79,0,0,0,554.73,214.75Z" style="fill: rgb(38, 50, 56); transform-origin: 555.53px 214.76px;" id="el3mqd6ymsq6w" class="animable"></path><path d="M554,213.88c.11.11.7-.39,1.56-.44s1.5.37,1.59.25-.06-.24-.34-.43a2.09,2.09,0,0,0-1.29-.34,2.05,2.05,0,0,0-1.23.49C554,213.64,553.9,213.84,554,213.88Z" style="fill: rgb(38, 50, 56); transform-origin: 555.569px 213.406px;" id="el0fkmk5n7dlnl" class="animable"></path><path d="M564,214.75a.8.8,0,1,0,.79-.79A.79.79,0,0,0,564,214.75Z" style="fill: rgb(38, 50, 56); transform-origin: 564.8px 214.76px;" id="el1os99oen42x" class="animable"></path><path d="M563.49,213.88c.1.11.69-.39,1.55-.44s1.51.37,1.6.25-.06-.24-.35-.43a2.11,2.11,0,0,0-2.51.15C563.52,213.64,563.44,213.84,563.49,213.88Z" style="fill: rgb(38, 50, 56); transform-origin: 565.071px 213.406px;" id="el6drywcacj57" class="animable"></path><path d="M563.23,222a15.92,15.92,0,0,1-4.16,1.44,2.43,2.43,0,0,0,2.85.81A1.79,1.79,0,0,0,563.23,222Z" style="fill: rgb(250, 250, 250); transform-origin: 561.187px 223.211px;" id="elerqk423irwr" class="animable"></path><path d="M560.15,231.81a15.57,15.57,0,0,0,8.27-2.79s-1.87,4.58-8.13,4.32Z" style="fill: rgb(235, 153, 110); transform-origin: 564.285px 231.185px;" id="elop4pnh4hz8k" class="animable"></path><path d="M595.72,226.16a4.51,4.51,0,0,1-2.26-.51,6.39,6.39,0,0,1-2.47-2.4,24.61,24.61,0,0,1-1.84-3.95c-1.17-2.9-2-5.6-2.65-7.56-.09-.31-.18-.59-.26-.86a8,8,0,0,0-.16-.86c-3.41-13-14.85-15.44-17.11-15.44-2.43,0-6.68-1.34-12.87,5.1a13.78,13.78,0,0,0-2.35,3.24A14,14,0,0,0,551,208.8a7.16,7.16,0,0,0-.14,3.09c.12,0,.14-1.17.62-3a15.18,15.18,0,0,1,1.2-3.07,11.91,11.91,0,0,0,.63,7.19l2.22-.62,8-2.7c-.73-2.46.34-5.52.94-7l.06,0c1.82,9.34,12.11,10.32,12.11,10.32l-.51,17.73c10.57-2.26,10.71-13.8,10.64-16.67.48,1.62,1.1,3.48,1.88,5.43a24.2,24.2,0,0,0,1.94,4,6.39,6.39,0,0,0,2.74,2.48,4.24,4.24,0,0,0,2.46.36,1.76,1.76,0,0,0,.86-.32A7.23,7.23,0,0,0,595.72,226.16Z" style="fill: rgb(255, 114, 94); transform-origin: 573.702px 212.602px;" id="eluk7mmw7zvm" class="animable"></path><path d="M560.39,221.15A5.93,5.93,0,0,0,559,221c-.22,0-.44,0-.48-.2a1.21,1.21,0,0,1,.12-.7c.19-.56.38-1.15.59-1.78.41-1.27.76-2.42,1-3.26a5.21,5.21,0,0,0,.31-1.38A5.7,5.7,0,0,0,560,215c-.3.82-.69,2-1.1,3.24l-.57,1.79a1.42,1.42,0,0,0-.08.9.57.57,0,0,0,.37.31,1.67,1.67,0,0,0,.37,0A5.84,5.84,0,0,0,560.39,221.15Z" style="fill: rgb(38, 50, 56); transform-origin: 559.375px 217.465px;" id="elua5k8hyep1g" class="animable"></path><path d="M574.9,216.07c-1.94-.38-3.58-.65-4.14-.69a4.91,4.91,0,0,0,.12-1,5.13,5.13,0,0,0-1-3,4.92,4.92,0,0,0-2.36-1.75,5.05,5.05,0,0,0-2.65-.2,4.79,4.79,0,0,0-2.1,1,4.87,4.87,0,0,0-1.77,2.77,4,4,0,0,0-.11.9,1,1,0,0,0,0,.31s0-.43.22-1.17a4.89,4.89,0,0,1,1.79-2.62,4.66,4.66,0,0,1,2-.87,4.74,4.74,0,0,1,4.68,7.45,4.67,4.67,0,0,1-2.2,1.66,4.74,4.74,0,0,1-2.48.22,4.67,4.67,0,0,1-2-.88,4.84,4.84,0,0,1-1.79-2.61,5.29,5.29,0,0,1-.17-.9c.15,0,.25-.08.25-.12s-.12-.1-.29-.13v0a3.37,3.37,0,0,0-.6,0,3.12,3.12,0,0,0-.72.08v-.06a5.06,5.06,0,0,0-1-3,4.94,4.94,0,0,0-2.35-1.75,5.09,5.09,0,0,0-2.66-.2,5,5,0,0,0-3.87,3.73,4,4,0,0,0-.11.9,1,1,0,0,0,0,.31s0-.43.22-1.17a4.89,4.89,0,0,1,1.79-2.62,4.66,4.66,0,0,1,2-.87,4.74,4.74,0,0,1,5.59,4.66,4.75,4.75,0,0,1-3.1,4.45,4.78,4.78,0,0,1-2.49.22,4.67,4.67,0,0,1-2-.88,4.84,4.84,0,0,1-1.79-2.61c-.2-.74-.18-1.18-.22-1.18a1.14,1.14,0,0,0,0,.32,3.9,3.9,0,0,0,.11.89,4.88,4.88,0,0,0,1.77,2.78,5,5,0,0,0,2.1,1,5.09,5.09,0,0,0,2.66-.2,5,5,0,0,0,2.35-1.75,5.08,5.08,0,0,0,1-2.75,2.76,2.76,0,0,0,.74.08,4.52,4.52,0,0,0,.58,0v0a3.9,3.9,0,0,0,.11.89,4.95,4.95,0,0,0,3.87,3.74,5.05,5.05,0,0,0,2.65-.2,5,5,0,0,0,2.36-1.75,4.85,4.85,0,0,0,.84-1.88c.53.17,2.15.55,4.11.93a29.76,29.76,0,0,0,4.36.69A26.54,26.54,0,0,0,574.9,216.07Z" style="fill: rgb(38, 50, 56); transform-origin: 564.389px 214.44px;" id="elli26zg86vmn" class="animable"></path><path d="M578.22,220.89a7.61,7.61,0,0,1,.34-3.08,2.91,2.91,0,0,1,2.24-1.94,2.46,2.46,0,0,1,2.54,2,3,3,0,0,1-1.55,3,4,4,0,0,1-3.47.1" style="fill: rgb(255, 190, 157); transform-origin: 580.774px 218.592px;" id="elwkigmk6dg8" class="animable"></path><path d="M580,220c0-.07.34.08.78,0a1.39,1.39,0,0,0,.93-1.33,1,1,0,0,0-.22-.83.93.93,0,0,0-.68-.2c-.47,0-.8.16-.82.08s.21-.29.77-.44a1.19,1.19,0,0,1,1,.2,1.42,1.42,0,0,1,.43,1.23,1.86,1.86,0,0,1-.46,1.16,1.45,1.45,0,0,1-.92.49C580.27,220.35,580,220,580,220Z" style="fill: rgb(235, 153, 110); transform-origin: 581.096px 218.802px;" id="el8c4m5qcbmwb" class="animable"></path><path d="M604.22,457.63l-7.53-5.11,9.49-14.16,11.09,7.36-.53.91c-2.4,4.06-12.49,20.44-15,22.53C598.88,471.48,604.22,457.63,604.22,457.63Z" style="fill: rgb(255, 114, 94); transform-origin: 606.98px 453.891px;" id="elm069e64v8so" class="animable"></path><path d="M600.8,469c-.14-.09,3.33-5.44,7.75-11.94s8.1-11.71,8.24-11.62-3.34,5.44-7.76,12S600.93,469.11,600.8,469Z" style="fill: rgb(38, 50, 56); transform-origin: 608.795px 457.22px;" id="ellblhnmk9qem" class="animable"></path><path d="M605.59,458.92c0,.16-.47.25-1,.29s-1,0-1.05-.16.41-.39,1-.42S605.61,458.76,605.59,458.92Z" style="fill: rgb(38, 50, 56); transform-origin: 604.563px 458.925px;" id="eln9ch8hbrwp" class="animable"></path><path d="M605.48,460.16c0,.16-.55.18-1.16.14s-1.12-.12-1.13-.29.51-.33,1.16-.29S605.51,460,605.48,460.16Z" style="fill: rgb(38, 50, 56); transform-origin: 604.336px 460.016px;" id="elg2ngezhwe0o" class="animable"></path><path d="M613.85,449.68c-.07,0-.26-.27-.49-.78a6,6,0,0,1-.53-2.17,3.45,3.45,0,0,1,.64-2.18c.37-.48.73-.61.77-.55s-.19.31-.43.77a4.06,4.06,0,0,0-.4,1.94,11,11,0,0,0,.34,2.06C613.88,449.3,613.93,449.65,613.85,449.68Z" style="fill: rgb(38, 50, 56); transform-origin: 613.535px 446.833px;" id="eldl6d6qg3dzp" class="animable"></path><path d="M604.15,458c-.07-.14.2-.42.57-.69s.71-.45.83-.34-.07.5-.49.81S604.21,458.15,604.15,458Z" style="fill: rgb(38, 50, 56); transform-origin: 604.862px 457.508px;" id="el1n32l41d692" class="animable"></path><path d="M603.57,457.29c-.13-.1,0-.55.34-1s.69-.75.82-.67,0,.53-.34,1S603.69,457.39,603.57,457.29Z" style="fill: rgb(38, 50, 56); transform-origin: 604.15px 456.458px;" id="elcpbgpp9hen7" class="animable"></path><path d="M515.47,469.27v-9.1l17-.11.14,13.32-1.06.07c-4.7.29-23.92,1.15-27.08.22C501,472.63,515.47,469.27,515.47,469.27Z" style="fill: rgb(255, 114, 94); transform-origin: 518.271px 467.075px;" id="elp78sbksz9d" class="animable"></path><path d="M504.12,472.83c0-.16,6.38-.29,14.24-.29s14.24.13,14.24.29-6.37.3-14.24.3S504.12,473,504.12,472.83Z" style="fill: rgb(38, 50, 56); transform-origin: 518.36px 472.835px;" id="el8oaxvb7cirj" class="animable"></path><path d="M515.17,471.13c-.14.08-.47-.25-.81-.69s-.57-.84-.46-1,.56.13.92.61S515.31,471.05,515.17,471.13Z" style="fill: rgb(38, 50, 56); transform-origin: 514.549px 470.269px;" id="el0euztyte8lll" class="animable"></path><path d="M514.08,471.73c-.15.06-.45-.35-.76-.88s-.53-1-.4-1.1.56.24.9.81S514.23,471.67,514.08,471.73Z" style="fill: rgb(38, 50, 56); transform-origin: 513.518px 470.734px;" id="ely80wg16ryk" class="animable"></path><path d="M527.46,472.77c-.06,0,.08-.37.37-.84a6.21,6.21,0,0,1,1.49-1.66,3.55,3.55,0,0,1,2.17-.7c.6,0,.92.27.89.33s-.37,0-.88.08a4.19,4.19,0,0,0-1.83.76,10.64,10.64,0,0,0-1.51,1.44C527.79,472.58,527.53,472.82,527.46,472.77Z" style="fill: rgb(38, 50, 56); transform-origin: 529.914px 471.173px;" id="ellsy5gqtnubg" class="animable"></path><path d="M515.12,469.42c.08-.14.47-.07.89.08s.78.34.75.5-.45.22-.94.05S515,469.56,515.12,469.42Z" style="fill: rgb(38, 50, 56); transform-origin: 515.929px 469.748px;" id="elyn02aujx8es" class="animable"></path><path d="M515.39,468.54c0-.16.47-.29,1-.28s1,.15,1,.31-.44.28-1,.28S515.37,468.7,515.39,468.54Z" style="fill: rgb(38, 50, 56); transform-origin: 516.39px 468.555px;" id="elxbvnzxxkha" class="animable"></path><path d="M558.47,259.15,540,253s-8.15,23.48-10.65,23.71c-13.84,1.26-28.65-3.33-33.85-5.14-.52-.59-1.12-1.3-1.79-2.17a8.26,8.26,0,0,1-1.31-2.49,13,13,0,0,1-.74-3.42,1.09,1.09,0,0,0-1.87-.86c-.59.78-.75,3.74.62,6.94s-3.47.65-5.25-.25-7.41-3.4-8.12-3.07c-1,.49-.71,1.69,1.09,2.54s7,3.78,6.49,4.7-9.51-3.77-9.51-3.77-1.76-1.31-2.39-.27c-1.14,1.87,8.78,6.14,9.74,6.52.66.26.14,1.28-.56,1s-8.86-4.87-10.05-3c-.9,1.45,8.14,3.58,9.31,5.46s-6.7-2.31-7.5-.88c-.3.53-.46,1,4.4,2.72A102.51,102.51,0,0,0,488.92,284l0,.05s48.55,21.71,59,.79C559,262.64,558.47,259.15,558.47,259.15Z" style="fill: rgb(255, 190, 157); transform-origin: 515.131px 273.469px;" id="elgazu3y4pk9l" class="animable"></path><path d="M547.17,310.75s-11.77,78.22-10.08,82,62.22,68,62.22,68l14.16-24.26s-47.75-53.3-47.39-54.73S583,304.26,583,304.26Z" style="fill: rgb(69, 90, 100); transform-origin: 575.197px 382.505px;" id="elx2pcz85tvui" class="animable"></path><polygon points="549.74 407.36 559.69 385.51 569.64 363.66 552.88 392.71 549.74 407.36" style="fill: rgb(38, 50, 56); transform-origin: 559.69px 385.51px;" id="elyv6i0pum1c9" class="animable"></polygon><path d="M555.67,387.87a4.87,4.87,0,0,1,.06.86c0,.62,0,1.45.06,2.48l0-.08c3.79,4.28,12.19,14,21.89,25.36l16.85,19.86,5.06,6.07c.56.68,1,1.24,1.35,1.66a3.13,3.13,0,0,1,.44.61,4,4,0,0,1-.53-.53l-1.43-1.6c-1.28-1.45-3-3.47-5.2-5.94l-17-19.75c-9.69-11.35-18-21.17-21.63-25.58l0,0v0c0-1,0-1.86.05-2.48A3.45,3.45,0,0,1,555.67,387.87Z" style="fill: rgb(38, 50, 56); transform-origin: 578.485px 416.28px;" id="el45u3mcfwvmi" class="animable"></path><path d="M608.93,431.47c.14.09-3.17,5.34-7.38,11.72s-7.73,11.49-7.86,11.4,3.17-5.34,7.38-11.72S608.8,431.38,608.93,431.47Z" style="fill: rgb(38, 50, 56); transform-origin: 601.31px 443.03px;" id="el31gdzrx73ry" class="animable"></path><path d="M542.91,340.13c.11-.82,9.51-22,9.51-22l-4.56-6.43-.81-.18Z" style="fill: rgb(38, 50, 56); transform-origin: 547.665px 325.825px;" id="el2dlrclhmhtt" class="animable"></path><path d="M556.39,310l-9.34,1.56,5.37,6.61c-8.67,19.62-26.58,61.16-28.73,74.55-2.86,17.74-13.63,73.15-12.55,74s25.91,0,25.91,0l15.83-74,35-60.62a33.82,33.82,0,0,0,3.55-24.95l-.7-2.88" style="fill: rgb(69, 90, 100); transform-origin: 551.734px 385.684px;" id="el2e35ni1vhuq" class="animable"></path><path d="M528.41,458.5a2.53,2.53,0,0,1,.05-.41c0-.3.1-.7.18-1.21l.77-4.63c.71-4.05,1.72-9.86,3-17s2.81-15.73,4.5-25.21c.88-4.74,1.8-9.72,2.75-14.88.24-1.28.5-2.58.75-3.89.13-.66.25-1.31.4-2,.08-.33.14-.67.24-1l.37-1c1-2.54,2.14-5,3.26-7.59,9.05-20.33,17.47-38.63,23.56-51.87l7.27-15.67c.85-1.82,1.53-3.24,2-4.24.22-.46.4-.83.54-1.1a2,2,0,0,1,.2-.37l-.15.4-.48,1.12-1.91,4.29C574,316,571.56,321.4,568.58,328c-6,13.29-14.36,31.61-23.4,51.94-1.12,2.54-2.25,5.06-3.25,7.55l-.36.92c-.1.32-.15.65-.23,1-.15.64-.27,1.31-.41,2-.25,1.31-.5,2.61-.75,3.89-1,5.15-1.89,10.13-2.78,14.86-1.74,9.48-3.31,18-4.63,25.19s-2.39,12.94-3.13,17c-.38,2-.68,3.52-.88,4.61-.11.5-.19.9-.25,1.2A1.61,1.61,0,0,1,528.41,458.5Z" style="fill: rgb(38, 50, 56); transform-origin: 553.33px 382.465px;" id="elesz95hy1h2m" class="animable"></path><path d="M538.53,459.6c0,.16-6,.18-13.31,0s-13.31-.37-13.31-.53,6-.18,13.32-.05S538.54,459.44,538.53,459.6Z" style="fill: rgb(38, 50, 56); transform-origin: 525.22px 459.331px;" id="elybdc32ylhi" class="animable"></path><polygon points="547.05 311.55 547.41 312.4 592.28 308.77 590.7 304.26 547.05 311.55" style="fill: rgb(38, 50, 56); transform-origin: 569.665px 308.33px;" id="el760l34qehd" class="animable"></polygon><path d="M565.58,238.45l-3,12.12-.11-8.72.23-1.93.27-1.47-4-1.35-2.06,3.21-.6,0s-16.15-1.61-21.8,19.73l-5.17,12.65,15.65,7.8,0,1,1,30.19,45.2-7.32c.18-6.78-6.74-19.06-5.21-25.2l5.21-21-6.83-19.57-4.73.15h0L577,235.63l-11.37,2.82" style="fill: rgb(38, 50, 56); transform-origin: 560.267px 273.655px;" id="elqcfbu7gleub" class="animable"></path><path d="M545.27,280.31a2.83,2.83,0,0,1-1-.51,7.57,7.57,0,0,1-2.09-2.16,6.82,6.82,0,0,1-1.07-4.31,9.61,9.61,0,0,1,1.76-5.16,9.41,9.41,0,0,1,3.2-2.86l-.14.18c.38-2.77.72-5.15,1-6.84a17.12,17.12,0,0,1,.5-2.67,18.39,18.39,0,0,1-.2,2.72c-.17,1.69-.44,4.09-.78,6.86l0,.12-.12.07a9.33,9.33,0,0,0-4.7,7.61,6.61,6.61,0,0,0,.9,4.09,8.29,8.29,0,0,0,1.9,2.18C545,280.07,545.28,280.27,545.27,280.31Z" style="fill: rgb(69, 90, 100); transform-origin: 544.257px 268.145px;" id="elzc1494rgmn" class="animable"></path><path d="M547,260c-.13.06-.57-.58-1-1.44s-.66-1.61-.53-1.67.57.58,1,1.44S547.1,259.88,547,260Z" style="fill: rgb(69, 90, 100); transform-origin: 546.23px 258.445px;" id="el5p646mxjsy" class="animable"></path><path d="M500.76,251.42l142.18,27.31c10.14,1.95,16.52,11.21,15.37,21.76a3.11,3.11,0,0,1-.08.44,19.15,19.15,0,0,1-22.66,15.19L496.23,288,465.5,263.44Z" style="fill: rgb(255, 114, 94); transform-origin: 561.972px 283.965px;" id="el4xh8tb9eofc" class="animable"></path><path d="M500.76,251.42s7.76,2.91,6.16,10.35-9.11,7.13-9.11,7.13,7.3,1.62,5.28,12.05c-1.31,6.72-6.86,7.07-6.86,7.07L465.5,263.44Z" style="fill: rgb(224, 224, 224); transform-origin: 486.319px 269.72px;" id="eld4ukufk0o6o" class="animable"></path><path d="M472.18,268.78c3-1.49,4.05-5.46,3-8.63l-9.65,3.29Z" style="fill: rgb(69, 90, 100); transform-origin: 470.553px 264.465px;" id="elk5jvjqz030b" class="animable"></path><path d="M641,297.92l-.37-.05-1.1-.18-4.19-.75c-3.64-.66-8.89-1.65-15.39-2.9-13-2.5-30.89-6.09-50.65-10.17l-50.58-10.52-15.33-3.21-4.16-.89-1.08-.25a1.59,1.59,0,0,1-.37-.1,2.07,2.07,0,0,1,.38.05l1.09.19,4.18.8L518.82,273l50.62,10.37c19.75,4.08,37.65,7.73,50.62,10.32l15.35,3.06,4.17.85,1.09.23A1.39,1.39,0,0,1,641,297.92Z" style="fill: rgb(69, 90, 100); transform-origin: 569.39px 283.41px;" id="elq6622puiwjd" class="animable"></path><path d="M635.57,316.12a19.15,19.15,0,0,0,22.66-15.19,3.11,3.11,0,0,0,.08-.44c1.15-10.55-5.23-19.81-15.37-21.76Z" style="fill: rgb(69, 90, 100); transform-origin: 647.007px 297.62px;" id="els53f2fl7t2" class="animable"></path><path d="M579.06,257.11S570.41,284.4,568,285c-13.48,3.44-28.83,1.25-34.24.28-.61-.5-1.33-1.12-2.12-1.86a8.43,8.43,0,0,1-1.68-2.25,12.6,12.6,0,0,1-1.27-3.26,1.09,1.09,0,0,0-2-.55c-.47.86-.15,3.81,1.7,6.75,0,0-10.84,6.88-13.21,6.82s-9.16-.23-8.45.71,8.45,2.23,8.45,2.23l14,4.75s51.36,13.82,58.39-8.5c4.3-13.68,7.28-21.73,7.95-25Z" style="fill: rgb(255, 190, 157); transform-origin: 551.099px 279.98px;" id="el3kyjl5texzy" class="animable"></path><path d="M584.43,238.63s11.3,2,11.74,20.5a72.16,72.16,0,0,1-7.08,32.54l-19.88-10.44a122.81,122.81,0,0,0,10-28.13l5.16-14.48Z" style="fill: rgb(38, 50, 56); transform-origin: 582.696px 265.145px;" id="el0c22sfscnwb4" class="animable"></path><path d="M578.63,254.13a5,5,0,0,1-.13,1.14c-.11.72-.3,1.76-.58,3a88.69,88.69,0,0,1-2.77,9.83,87.16,87.16,0,0,1-3.91,9.44c-.57,1.18-1.06,2.12-1.42,2.75a5.48,5.48,0,0,1-.6,1,4.21,4.21,0,0,1,.42-1.06c.34-.77.77-1.71,1.27-2.81,1.06-2.38,2.44-5.71,3.75-9.46s2.26-7.22,2.9-9.75q.44-1.77.75-3A4.66,4.66,0,0,1,578.63,254.13Z" style="fill: rgb(69, 90, 100); transform-origin: 573.925px 267.71px;" id="el4ym2xezkec6" class="animable"></path></g><defs>     <filter id="active" height="200%">         <feMorphology in="SourceAlpha" result="DILATED" operator="dilate" radius="2"></feMorphology>                <feFlood flood-color="#32DFEC" flood-opacity="1" result="PINK"></feFlood>        <feComposite in="PINK" in2="DILATED" operator="in" result="OUTLINE"></feComposite>        <feMerge>            <feMergeNode in="OUTLINE"></feMergeNode>            <feMergeNode in="SourceGraphic"></feMergeNode>        </feMerge>    </filter>    <filter id="hover" height="200%">        <feMorphology in="SourceAlpha" result="DILATED" operator="dilate" radius="2"></feMorphology>                <feFlood flood-color="#ff0000" flood-opacity="0.5" result="PINK"></feFlood>        <feComposite in="PINK" in2="DILATED" operator="in" result="OUTLINE"></feComposite>        <feMerge>            <feMergeNode in="OUTLINE"></feMergeNode>            <feMergeNode in="SourceGraphic"></feMergeNode>        </feMerge>            <feColorMatrix type="matrix" values="0   0   0   0   0                0   1   0   0   0                0   0   0   0   0                0   0   0   1   0 "></feColorMatrix>    </filter></defs></svg>